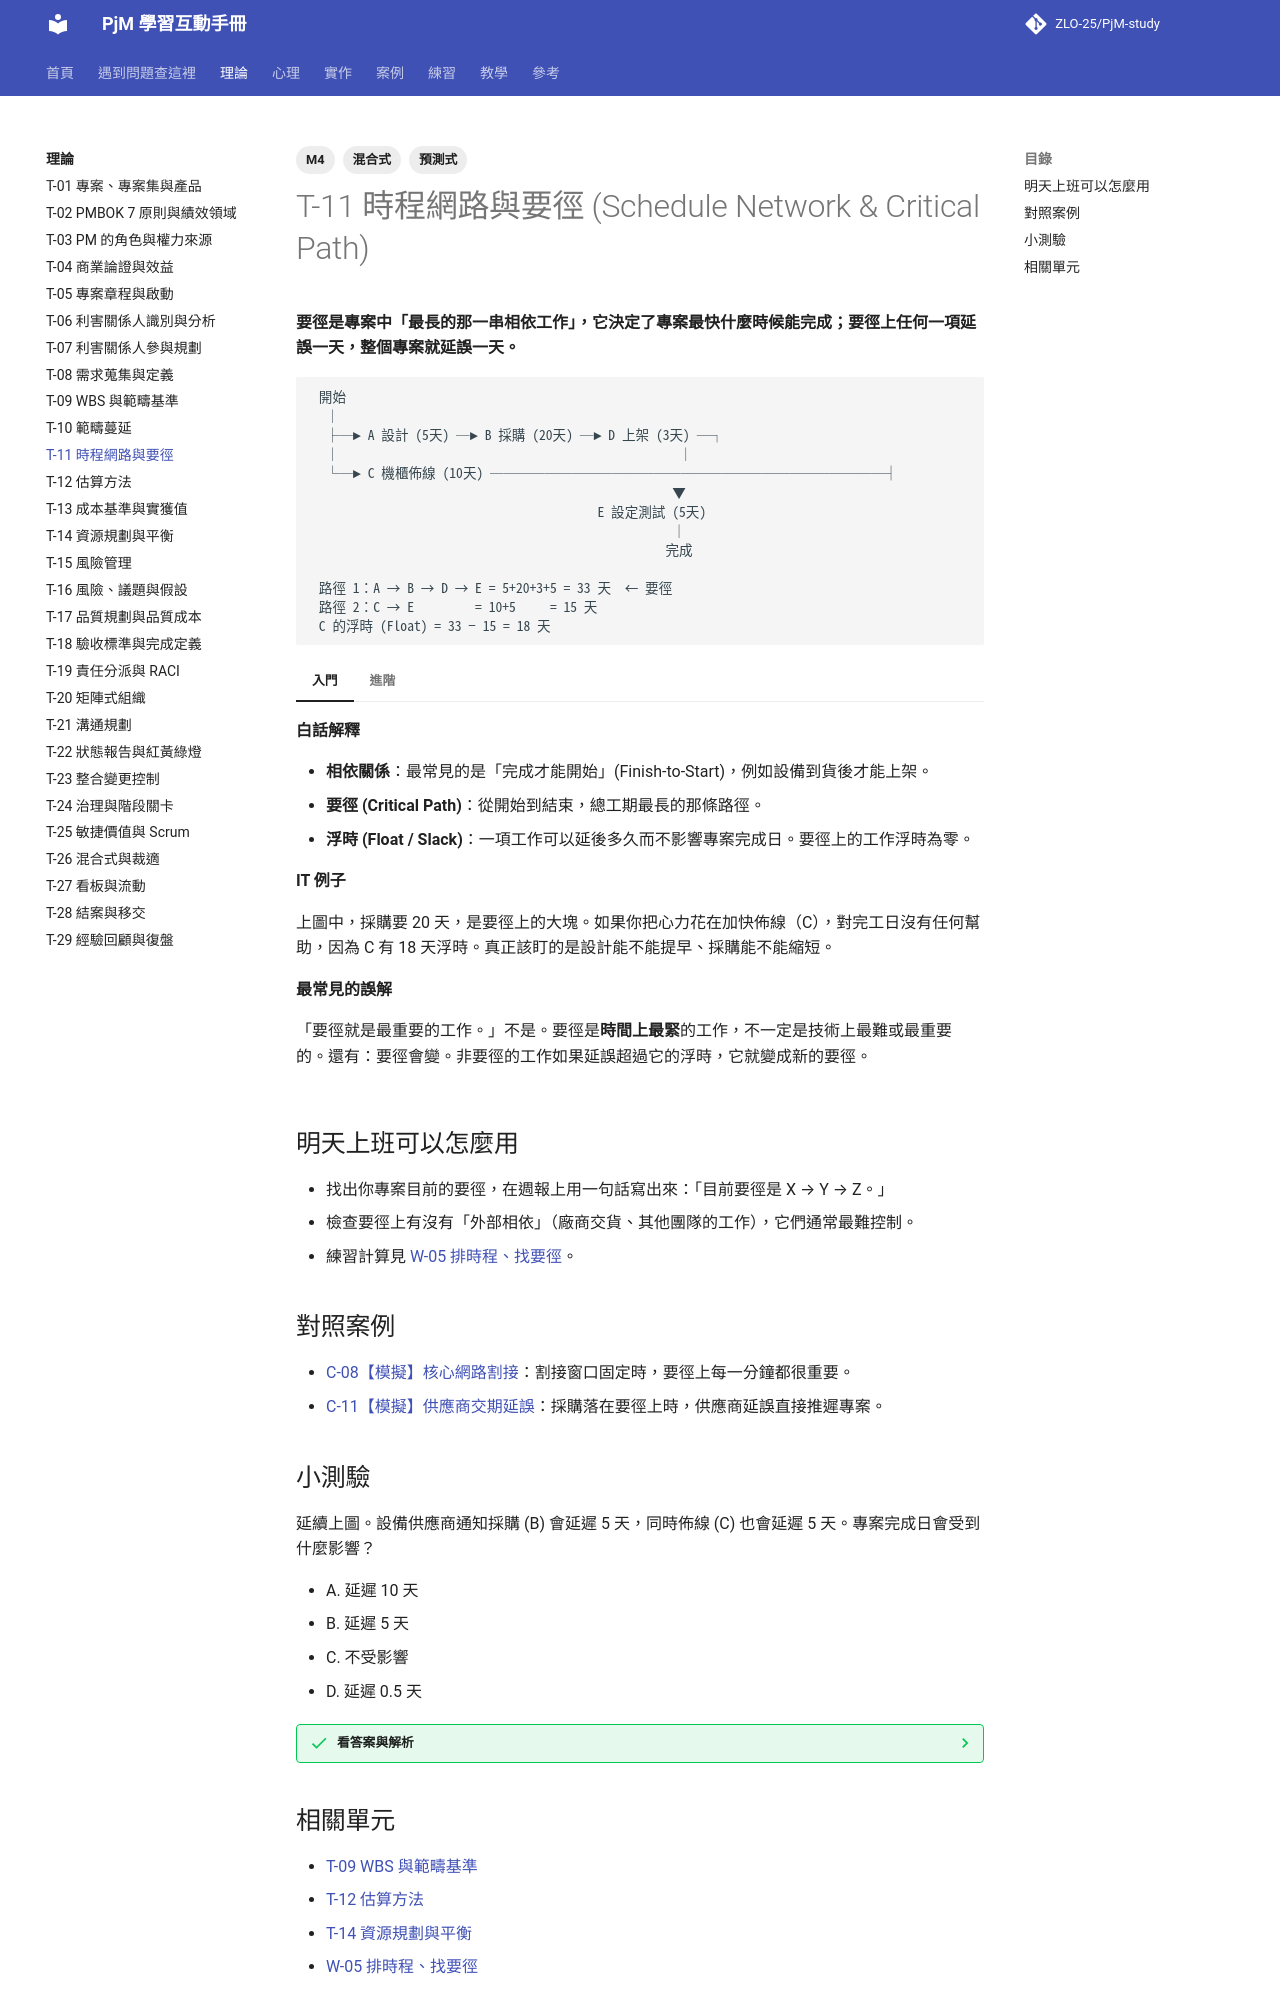

repository: ZLO-25/PjM-study · page: theory/T-11-critical-path/index.html · generator: mkdocs

---
title: T-11 時程網路與要徑
tags: [M4, 預測式, 混合式]
---

# T-11 時程網路與要徑 (Schedule Network & Critical Path)

**要徑是專案中「最長的那一串相依工作」，它決定了專案最快什麼時候能完成；要徑上任何一項延誤一天，整個專案就延誤一天。**

```text
 開始
  │
  ├─► A 設計 (5天) ─► B 採購 (20天) ─► D 上架 (3天) ─┐
  │                                                  │
  └─► C 機櫃佈線 (10天) ─────────────────────────────┤
                                                     ▼
                                          E 設定測試 (5天)
                                                     │
                                                    完成

 路徑 1：A → B → D → E = 5+20+3+5 = 33 天  ← 要徑
 路徑 2：C → E         = 10+5     = 15 天
 C 的浮時 (Float) = 33 − 15 = 18 天
```

=== "入門"

    **白話解釋**

    - **相依關係**：最常見的是「完成才能開始」(Finish-to-Start)，例如設備到貨後才能上架。
    - **要徑 (Critical Path)**：從開始到結束，總工期最長的那條路徑。
    - **浮時 (Float / Slack)**：一項工作可以延後多久而不影響專案完成日。要徑上的工作浮時為零。

    **IT 例子**

    上圖中，採購要 20 天，是要徑上的大塊。如果你把心力花在加快佈線（C），對完工日沒有任何幫助，因為 C 有 18 天浮時。真正該盯的是設計能不能提早、採購能不能縮短。

    **最常見的誤解**

    「要徑就是最重要的工作。」不是。要徑是**時間上最緊**的工作，不一定是技術上最難或最重要的。還有：要徑會變。非要徑的工作如果延誤超過它的浮時，它就變成新的要徑。

=== "進階"

    **取捨與兩難**

    - **壓縮時程**有兩種方法：
        - **趕工 (Crashing)**：在要徑上加資源，例如加人、付加急費。代價是成本上升，而且不是所有工作加人都會變快。
        - **快速跟進 (Fast Tracking)**：把原本先後進行的工作改成部分平行。代價是風險上升，例如設計還沒定稿就先下單。
    - **【敏捷】** 中較少畫完整的網路圖，而是用固定節奏和待辦清單排序；但在混合式專案裡，硬體採購、外部相依仍然適合用要徑思考。
    - **什麼時候不適用**：工作之間幾乎沒有相依、或範疇高度不確定時，花大量時間畫精細網路圖的價值不高。

    **跨主題的互動**

    - 每項工作的工期來自估算，見 [T-12 估算方法](T-12-estimation.md)；估算的樂觀偏誤會直接讓要徑失真，見 [P-07 規劃謬誤與樂觀偏誤](../psychology/P-07-planning-fallacy.md)。
    - 資源有限時，就算邏輯上可以平行，也會因為「同一個人」而變成序列，見 [T-14 資源規劃與平衡](T-14-resource-planning.md)。

    **資深 PM 怎麼判斷**

    資深 PM 除了要徑，還會看**次要徑**（浮時很小的路徑）。浮時只剩兩三天的路徑，一個小延誤就會變成新的要徑，值得一起監控。

## 明天上班可以怎麼用

- 找出你專案目前的要徑，在週報上用一句話寫出來：「目前要徑是 X → Y → Z。」
- 檢查要徑上有沒有「外部相依」（廠商交貨、其他團隊的工作），它們通常最難控制。
- 練習計算見 [W-05 排時程、找要徑](../practice/W-05-schedule-critical-path.md)。

## 對照案例

- [C-08【模擬】核心網路割接](../cases/C-08-sim-network-cutover.md)：割接窗口固定時，要徑上每一分鐘都很重要。
- [C-11【模擬】供應商交期延誤](../cases/C-11-sim-vendor-delay.md)：採購落在要徑上時，供應商延誤直接推遲專案。

## 小測驗

延續上圖。設備供應商通知採購 (B) 會延遲 5 天，同時佈線 (C) 也會延遲 5 天。專案完成日會受到什麼影響？

- A. 延遲 10 天
- B. 延遲 5 天
- C. 不受影響
- D. 延遲 0.5 天

??? success "看答案與解析"
    **答案是 B。**

    - **A 錯：** 延誤不會單純相加。B 和 C 在不同路徑上，要分別計算各路徑的長度。
    - **B 對：** 路徑 1 變成 5+25+3+5 = 38 天，延遲 5 天；路徑 2 變成 15+5 = 20 天，仍遠小於 38 天。C 有 18 天浮時，吸收得了 5 天延誤。所以專案延遲 5 天。
    - **C 錯：** B 在要徑上，浮時為零，任何延誤都會直接影響完成日。
    - **D 錯：** 沒有這樣的計算方式。

    延伸思考：如果 C 延誤 20 天呢？路徑 2 會變成 35 天，在 B 也延誤 5 天的情況下（路徑 1 為 38 天），要徑仍是路徑 1；但如果 B 沒有延誤，路徑 2 的 35 天就會超過路徑 1 的 33 天，成為新的要徑。
